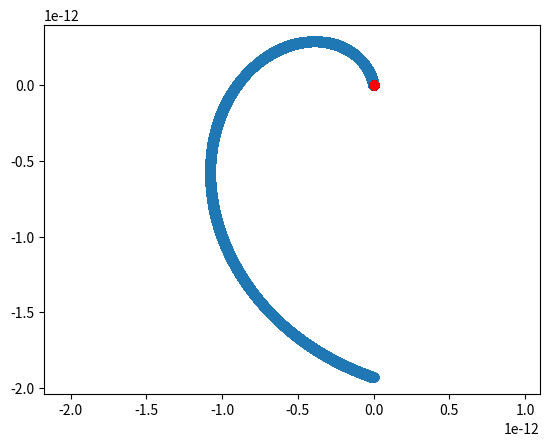

The script that saved this image:
import numpy as np
import scipy
import matplotlib.pyplot as plt

M = 1e9
rs = 2 * scipy.constants.G * M / np.square(scipy.constants.c)

f = lambda r, rs: 1 - rs / r
f_1 = lambda r, rs: rs / np.square(r)
G_ttr = lambda r, rs: f_1(r, rs) / (2 * f(r, rs))
G_rtt = lambda r, rs: 0.5 * np.square(scipy.constants.c) * f(r, rs) * f_1(r, rs)
G_rrr = lambda r, rs: -f_1(r, rs) / (2 * f(r, rs))
G_raa = lambda r, rs: -r * f(r, rs)
G_rbb = lambda r, rs, a: -r * f(r, rs) * np.square(np.sin(a))
G_ara = lambda r: 1 / r
G_abb = lambda a: -np.sin(a) * np.cos(a)
G_brb = lambda r: 1 / r
G_bab = lambda a: 1 / np.tan(a)

t = 0
r = 10 * rs
a = 0
b = 0

r1 = 0
a1 = np.pi / 4
b1 = 0
t1 = (
    np.sqrt(
        (np.square(r1) / f(r, rs) + np.square(r * a1) + np.square(r * np.sin(a) * b1))
        / f(r, rs)
    )
    / scipy.constants.c
)

t_arr = []
r_arr = []
a_arr = []
b_arr = []

nsteps = 1000000
dt = 1e-5

for i in range(nsteps):
    t_arr.append(t)
    r_arr.append(r)
    a_arr.append(a)
    b_arr.append(b)
    t2 = -2 * G_ttr(r, rs) * t1 * r1
    r2 = (
        -G_rtt(r, rs) * np.square(t1)
        - G_rrr(r, rs) * np.square(r1)
        - G_rbb(r, rs, a) * np.square(b)
    )
    b2 = -2 * G_brb(r) * r1 * b1
    t1 += t2 * dt
    r1 += r2 * dt
    b1 += b2 * dt
    t += (0.5 * t2 * dt + t1) * dt
    r += (0.5 * r2 * dt + r1) * dt
    a += a1 * dt
    b += (0.5 * b2 * dt + b1) * dt

plt.scatter(r_arr * np.cos(a_arr), r_arr * np.sin(a_arr))
plt.scatter(
    rs * np.cos(np.linspace(0, 2 * np.pi, 100)),
    rs * np.sin(np.linspace(0, 2 * np.pi, 100)),
    color="red",
)
plt.axis("equal")
plt.show()
